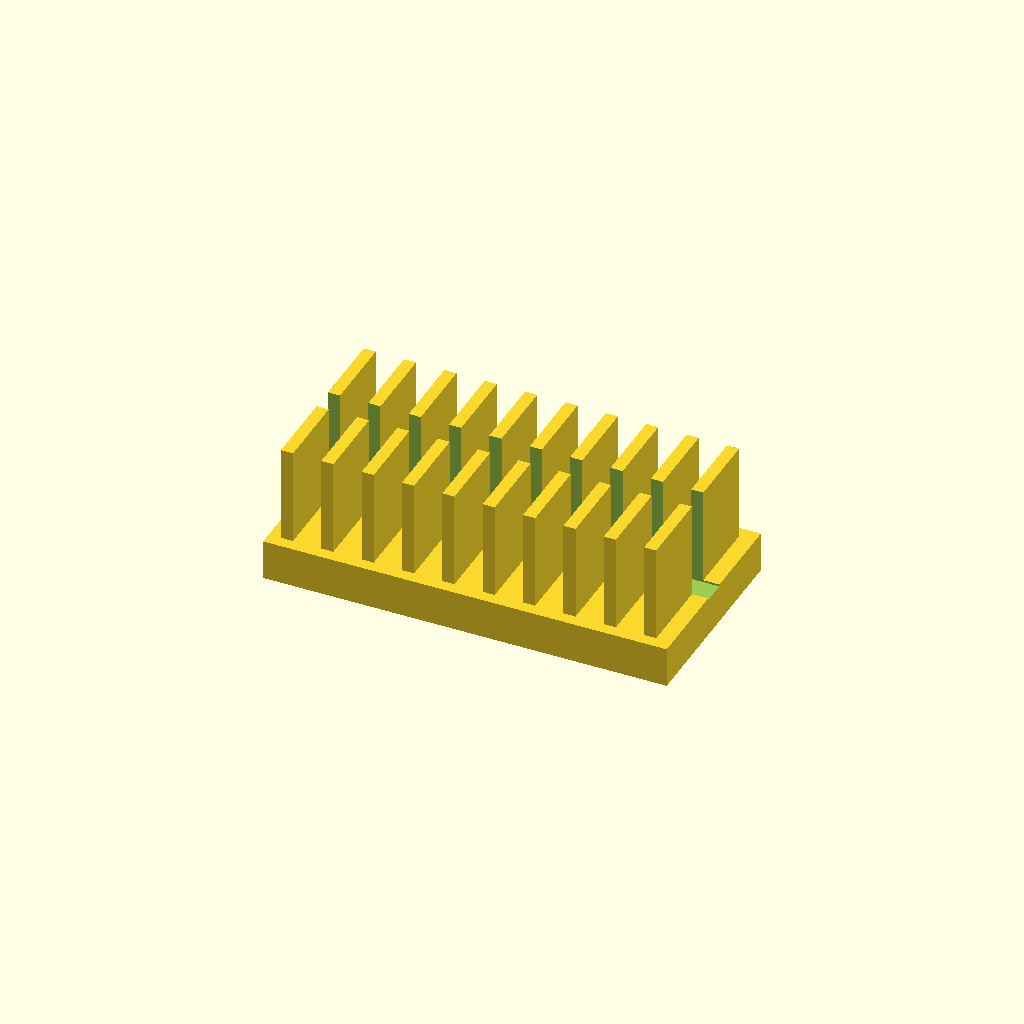
Cell 1 — every parameter at its default value.
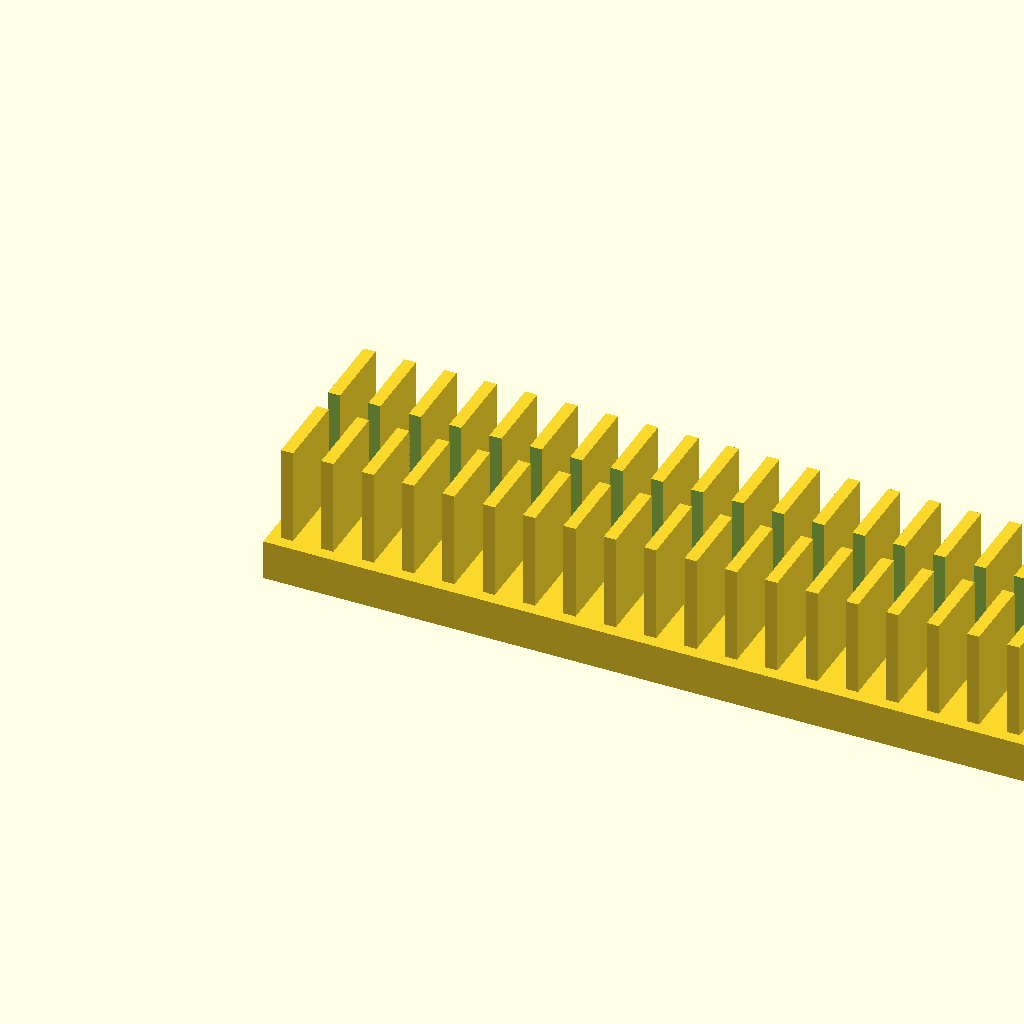
Cell 2 — base_l set to 200, the other parameters unchanged.
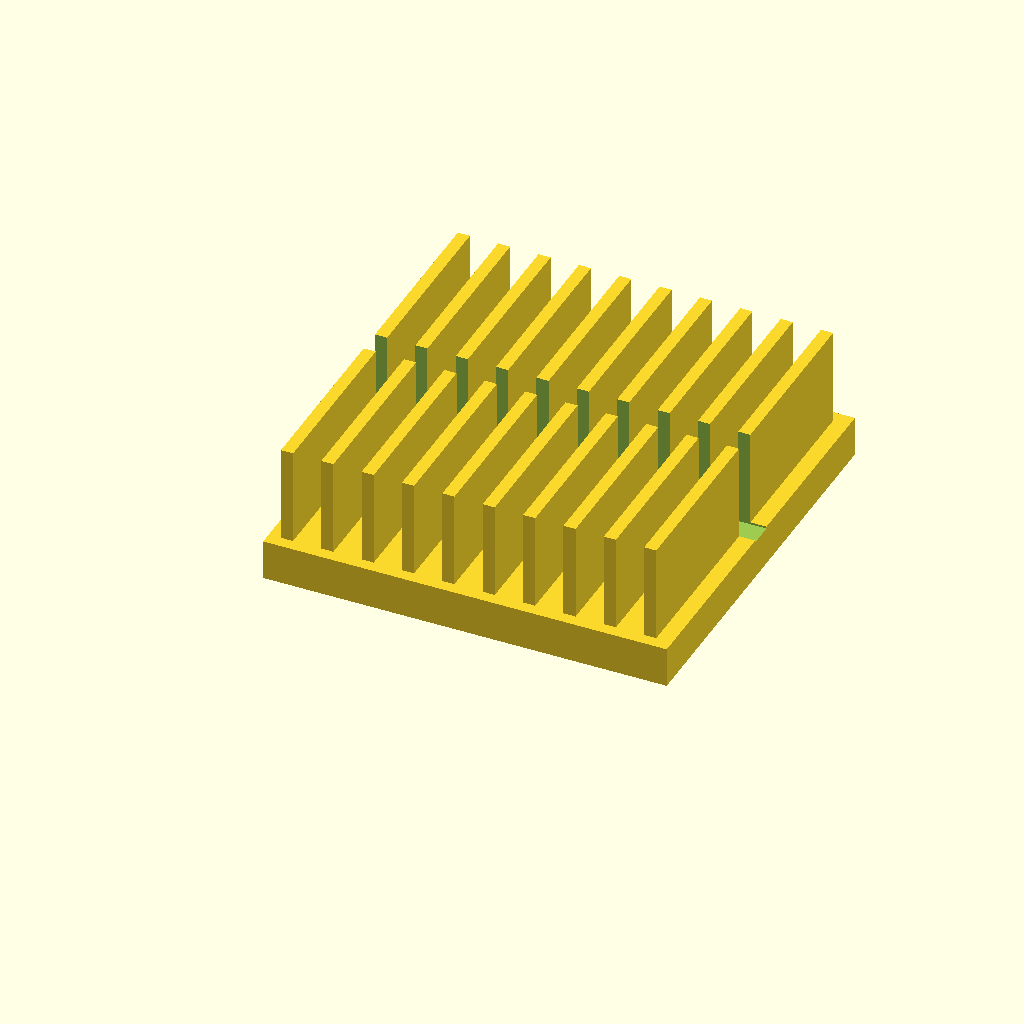
Cell 3 — base_w set to 100, the other parameters unchanged.
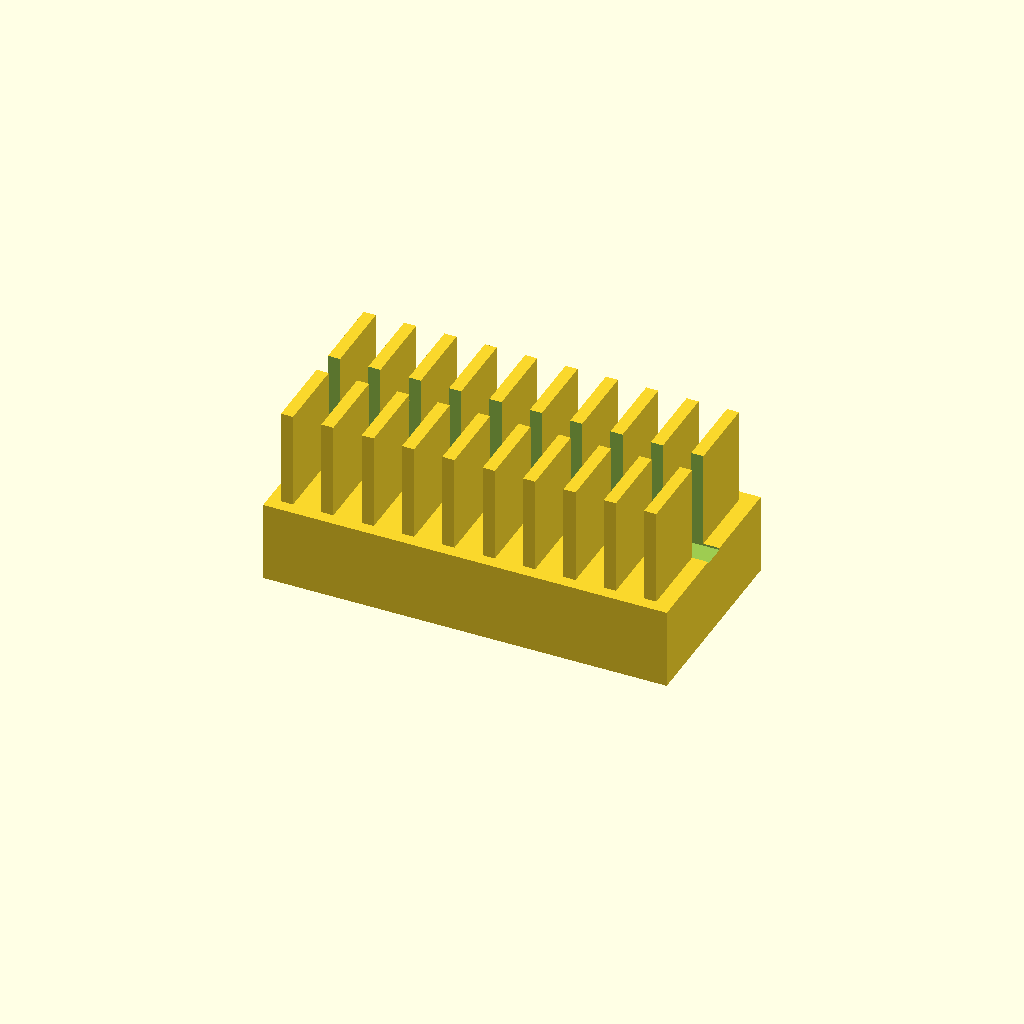
Cell 4 — base_t set to 20, the other parameters unchanged.
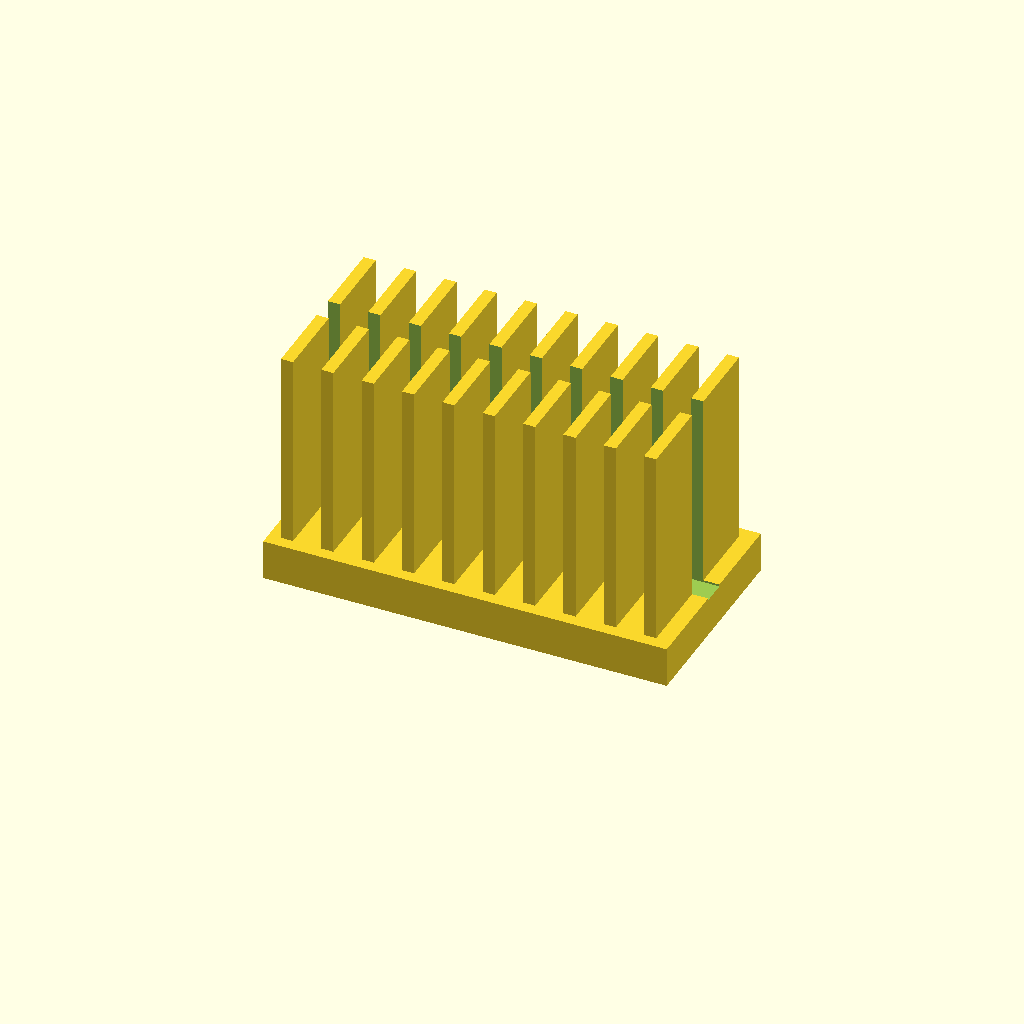
Cell 5: the same model with fin_h = 50.
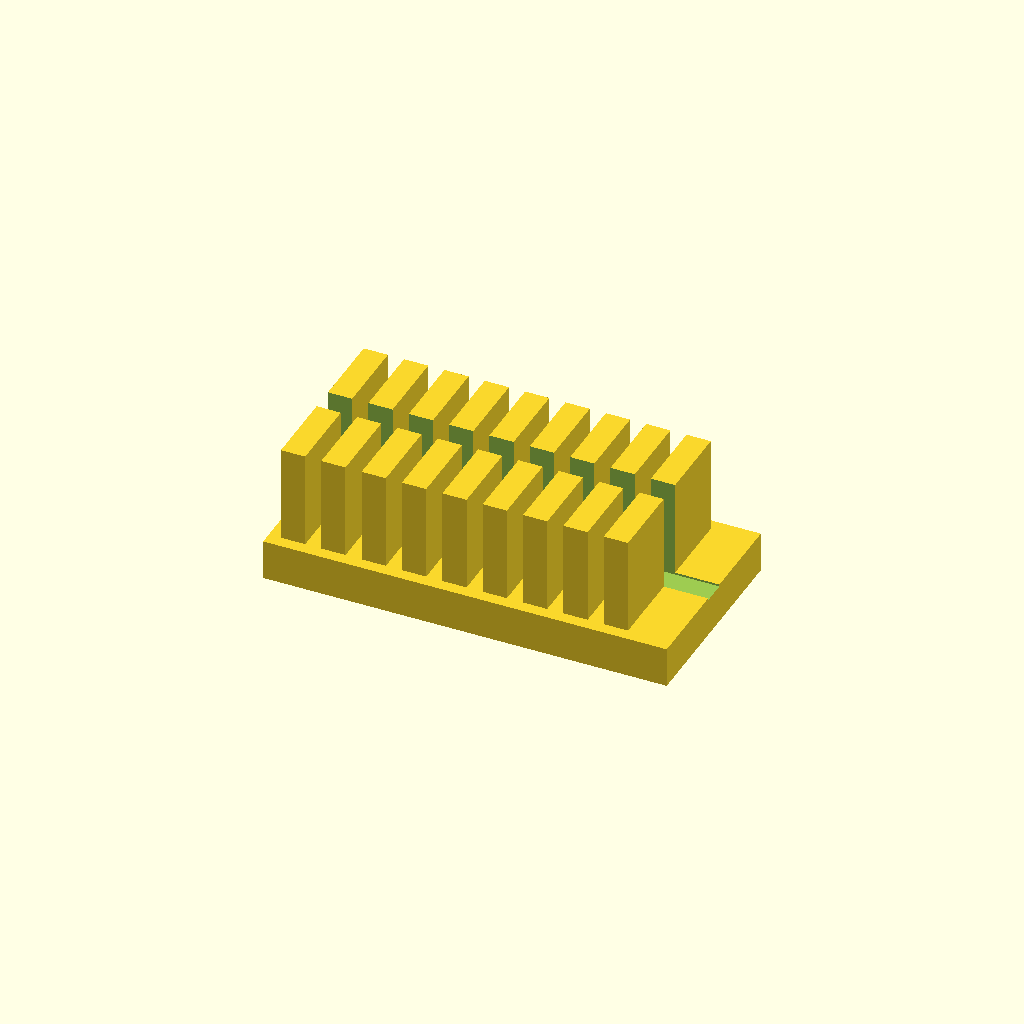
Cell 6: the same model with fin_t = 6.
One fixed orthographic camera (rotation 55°, 0°, 25°; colour scheme Cornfield) for every cell.
Source of the model, optional_data/data/solid2/heatsink/part_0007.scad:
$fn = 32;

// ----------------------------------------------------------------------
// Heatsink: slotted fin block
// ----------------------------------------------------------------------

// --- parameters (mm) ---
base_l = 100;             // base length, X
base_w = 50;              // base width, Y
base_t = 10;              // base plate thickness
fin_h = 25;               // fin height above the base
fin_t = 3;                // fin thickness
edge = 3;                 // margin from the base ends
pitch = 10;               // fin pitch
slot_w = 6;               // central slot width, Y

n_fins = floor((base_l - 2 * edge - fin_t) / pitch) + 1;  // fin count
total_h = base_t + fin_h - 1;  // overall height

difference() {
union() {
  cube([base_l, base_w, base_t]);
  for (i = [0 : n_fins - 1])
    translate([edge + i * pitch, edge, base_t - 1])
      cube([fin_t, base_w - 2 * edge, fin_h]);
}
  translate([-1, base_w / 2 - slot_w / 2, base_t - 0.5])
    cube([base_l + 2, slot_w, fin_h + 2]);
}
Customizer parameters (derived from the source; name, type, default, range or options):
base_l: number, default 100
base_w: number, default 50
base_t: number, default 10
fin_h: number, default 25
fin_t: number, default 3
edge: number, default 3
pitch: number, default 10
slot_w: number, default 6
